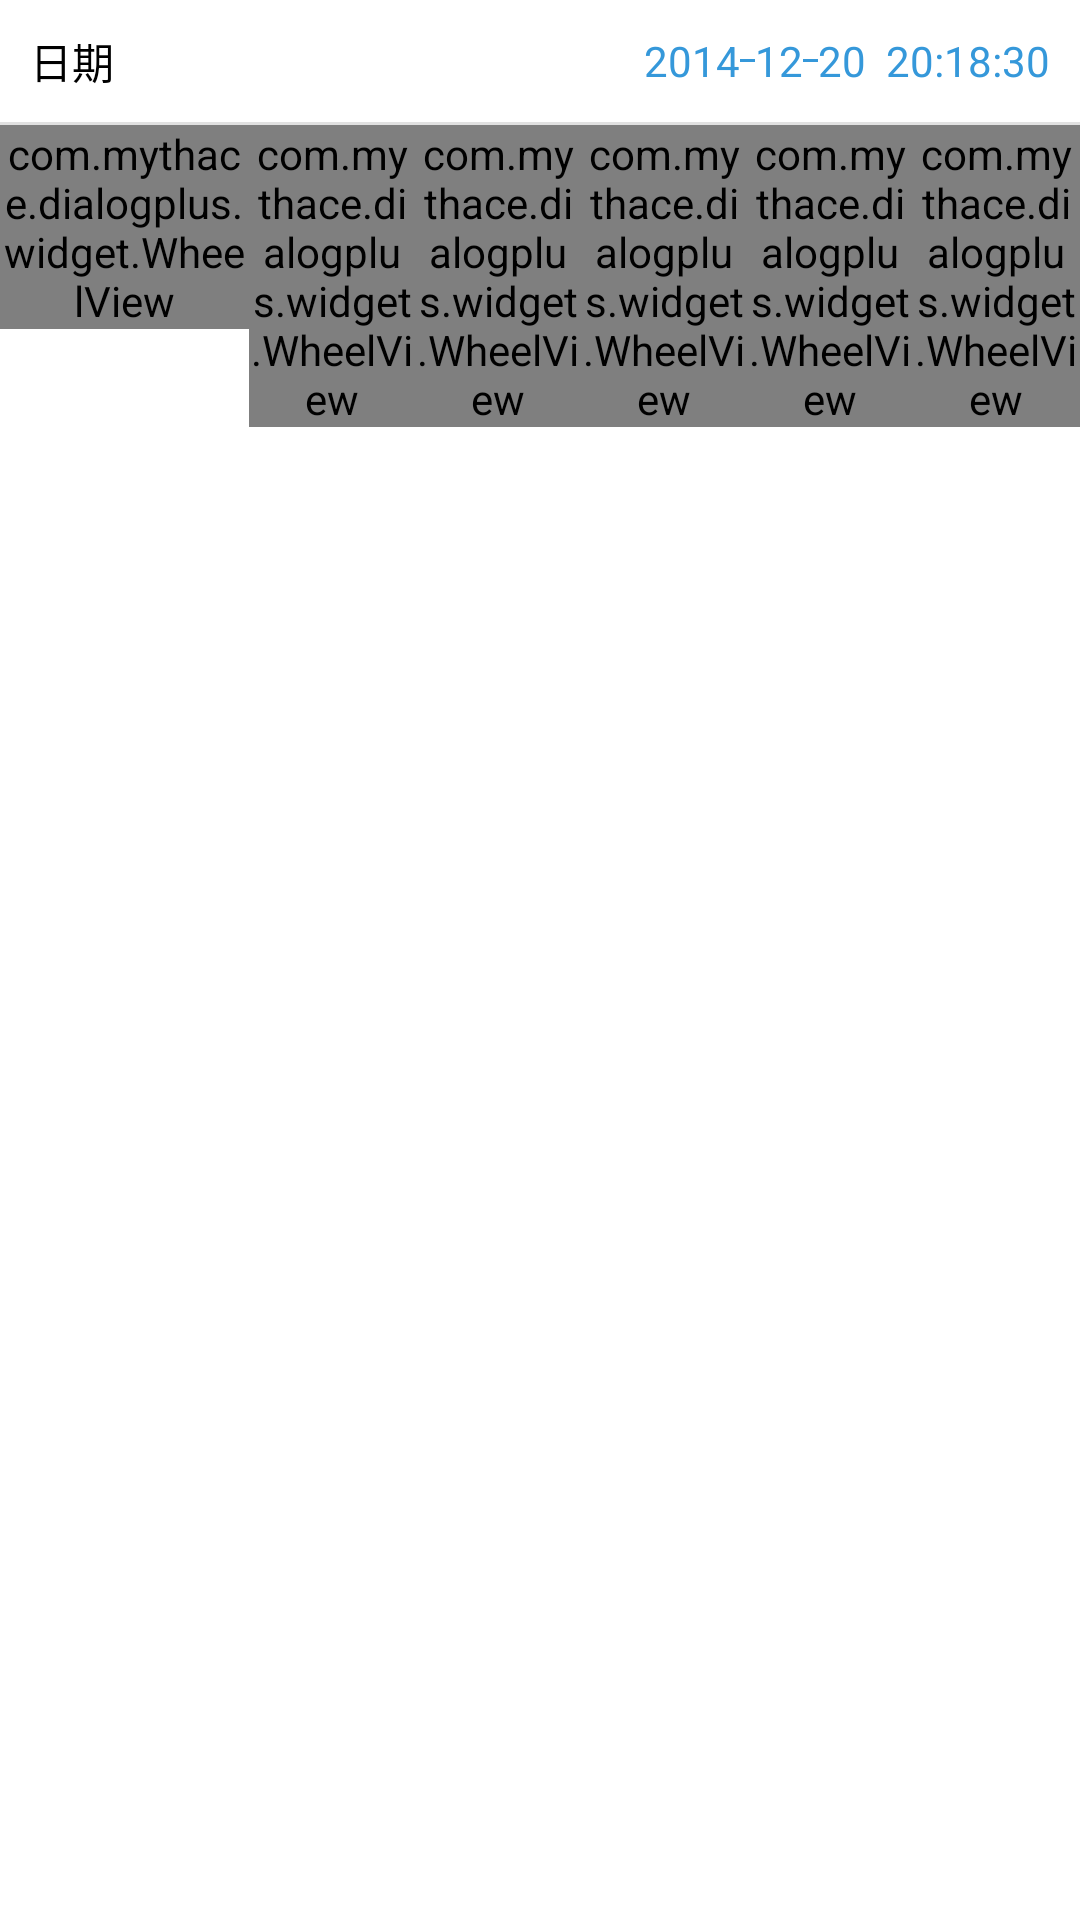

The Android layout XML behind this screen, and the referenced resources:
<!-- AndroidManifest.xml: fallback theme Theme.MaterialComponents.DayNight.NoActionBar -->
<!-- res/layout/dialogui_datepick_date_selector_layout.xml -->
<?xml version="1.0" encoding="utf-8"?>
<RelativeLayout xmlns:android="http://schemas.android.com/apk/res/android"
                android:layout_width="match_parent"
                android:layout_height="wrap_content">

    <RelativeLayout
        android:id="@+id/rl_date_time_title"
        android:layout_width="match_parent"
        android:layout_height="wrap_content">

        <TextView
            android:id="@+id/tv_date_time_subtitle"
            style="@style/dialogui_datepick_fontstyle_normal_blackmiddle"
            android:layout_width="wrap_content"
            android:layout_height="wrap_content"
            android:layout_alignParentLeft="true"
            android:layout_centerVertical="true"
            android:padding="10dp"
            android:text="日期"/>

        <LinearLayout
            android:layout_width="wrap_content"
            android:layout_height="wrap_content"
            android:layout_alignParentRight="true"
            android:layout_centerVertical="true"
            android:orientation="horizontal"
            android:padding="10dp">

            <TextView
                android:id="@+id/tv_date_time_year"
                style="@style/dialogui_datepick_fontstyle_normal_bluemiddle"
                android:layout_width="wrap_content"
                android:layout_height="wrap_content"
                android:text="2014"/>

            <View
                android:layout_width="5dp"
                android:layout_height="1dp"
                android:layout_gravity="center_vertical"
                android:background="@color/datepick_surance_blue"/>

            <TextView
                android:id="@+id/tv_date_time_month"
                style="@style/dialogui_datepick_fontstyle_normal_bluemiddle"
                android:layout_width="wrap_content"
                android:layout_height="wrap_content"
                android:text="12"/>

            <View
                android:id="@+id/tv_date_time_line0"
                android:layout_width="5dp"
                android:layout_height="1dp"
                android:layout_gravity="center_vertical"
                android:background="@color/datepick_surance_blue"/>

            <TextView
                android:id="@+id/tv_date_time_day"
                style="@style/dialogui_datepick_fontstyle_normal_bluemiddle"
                android:layout_width="wrap_content"
                android:layout_height="wrap_content"
                android:text="20"/>

            <TextView
                android:id="@+id/tv_date_time_empty"
                style="@style/dialogui_datepick_fontstyle_normal_bluemiddle"
                android:layout_width="wrap_content"
                android:layout_height="wrap_content"
                android:text="  "/>

            <TextView
                android:id="@+id/tv_date_time_hour"
                style="@style/dialogui_datepick_fontstyle_normal_bluemiddle"
                android:layout_width="wrap_content"
                android:layout_height="wrap_content"
                android:text="20"/>

            <TextView
                android:id="@+id/tv_date_time_line1"
                style="@style/dialogui_datepick_fontstyle_normal_bluemiddle"
                android:layout_width="wrap_content"
                android:layout_height="wrap_content"
                android:text=":"/>

            <TextView
                android:id="@+id/tv_date_time_minute"
                style="@style/dialogui_datepick_fontstyle_normal_bluemiddle"
                android:layout_width="wrap_content"
                android:layout_height="wrap_content"
                android:text="18"/>

            <TextView
                android:id="@+id/tv_date_time_line2"
                style="@style/dialogui_datepick_fontstyle_normal_bluemiddle"
                android:layout_width="wrap_content"
                android:layout_height="wrap_content"
                android:text=":"/>

            <TextView
                android:id="@+id/tv_date_time_second"
                style="@style/dialogui_datepick_fontstyle_normal_bluemiddle"
                android:layout_width="wrap_content"
                android:layout_height="wrap_content"
                android:text="30"/>
        </LinearLayout>
    </RelativeLayout>

    <View
        android:id="@+id/line_1"
        android:layout_width="match_parent"
        android:layout_height="1dp"
        android:layout_below="@+id/rl_date_time_title"
        android:background="#E1E1E1"/>

    <LinearLayout
        android:id="@+id/ll_wheel_views"
        android:layout_width="match_parent"
        android:layout_height="wrap_content"
        android:layout_below="@+id/line_1"
        android:gravity="center_horizontal"
        android:orientation="horizontal">

        <com.mythace.dialogplus.widget.WheelView
            android:id="@+id/wv_date_of_year"
            android:layout_width="0dp"
            android:layout_height="wrap_content"
            android:layout_weight="1.5"/>

        <com.mythace.dialogplus.widget.WheelView
            android:id="@+id/wv_date_of_month"
            android:layout_width="0dp"
            android:layout_height="wrap_content"
            android:layout_weight="1"/>

        <com.mythace.dialogplus.widget.WheelView
            android:id="@+id/wv_date_of_day"
            android:layout_width="0dp"
            android:layout_height="wrap_content"
            android:layout_weight="1"/>

        <com.mythace.dialogplus.widget.WheelView
            android:id="@+id/wv_date_of_hour"
            android:layout_width="0dp"
            android:layout_height="wrap_content"
            android:layout_weight="1"/>

        <com.mythace.dialogplus.widget.WheelView
            android:id="@+id/wv_date_of_minute"
            android:layout_width="0dp"
            android:layout_height="wrap_content"
            android:layout_weight="1"/>

        <com.mythace.dialogplus.widget.WheelView
            android:id="@+id/wv_date_of_second"
            android:layout_width="0dp"
            android:layout_height="wrap_content"
            android:layout_weight="1"/>
    </LinearLayout>

</RelativeLayout>
<!-- resources referenced by this layout -->
<resources>
  <color name="datepick_surance_blue">#3598da</color>
  <style name="dialogui_datepick_fontstyle_normal_blackmiddle" parent="@android:style/TextAppearance">
          <item name="android:textStyle">normal</item>
          <item name="android:textColor">#000000</item>
          <item name="android:textSize">14sp</item>
      </style>
  <style name="dialogui_datepick_fontstyle_normal_bluemiddle" parent="@android:style/TextAppearance">
          <item name="android:textStyle">normal</item>
          <item name="android:textColor">@color/datepick_surance_blue</item>
          <item name="android:textSize">14sp</item>
      </style>
</resources>
